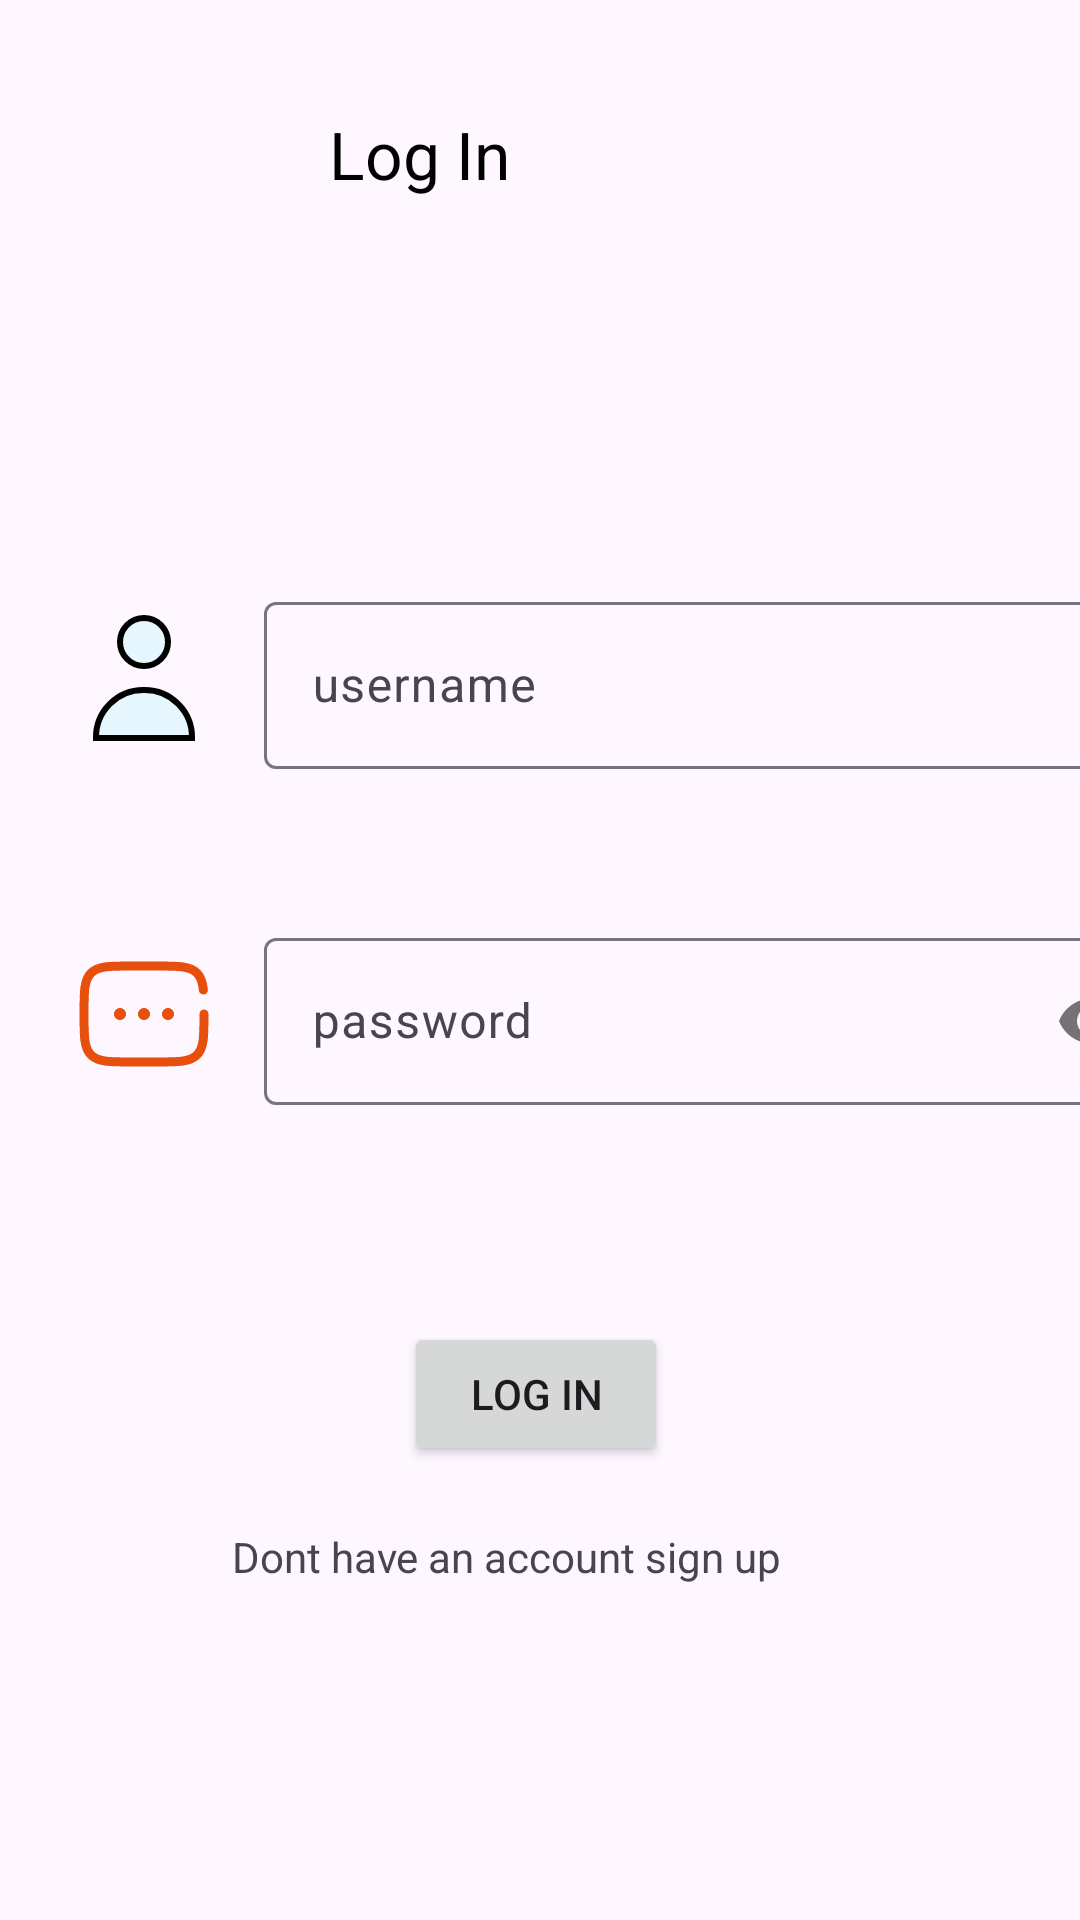

Here is an Android app screen rendered from its layout file. Give the layout XML and the strings, colors and styles it references.
<!-- AndroidManifest.xml: application theme Theme.MentorConnect -->
<!-- res/layout/activity_loginactivity.xml -->
<?xml version="1.0" encoding="utf-8"?>
<androidx.constraintlayout.widget.ConstraintLayout xmlns:android="http://schemas.android.com/apk/res/android"
    xmlns:app="http://schemas.android.com/apk/res-auto"
    xmlns:tools="http://schemas.android.com/tools"
    android:id="@+id/main"
    android:layout_width="match_parent"
    android:layout_height="match_parent"
    tools:context=".loginactivity">

    <TextView
        android:id="@+id/textView2"
        style="@style/tvResult"
        android:layout_width="wrap_content"
        android:layout_height="wrap_content"
        android:layout_marginStart="160dp"
        android:layout_marginTop="36dp"
        android:layout_marginEnd="190dp"
        android:layout_marginBottom="129dp"
        android:text="Log In"
        app:layout_constraintBottom_toTopOf="@+id/tiluserlogin"
        app:layout_constraintEnd_toEndOf="parent"
        app:layout_constraintHorizontal_bias="1.0"
        app:layout_constraintStart_toStartOf="parent"
        app:layout_constraintTop_toTopOf="parent" />

    <ImageView
        android:id="@+id/imageView8"
        android:layout_width="wrap_content"
        android:layout_height="wrap_content"
        android:layout_marginStart="24dp"
        android:layout_marginTop="136dp"
        app:layout_constraintStart_toStartOf="parent"
        app:layout_constraintTop_toBottomOf="@+id/textView2"
        app:srcCompat="@drawable/user_3" />

    <com.google.android.material.textfield.TextInputLayout
        android:id="@+id/tiluserlogin"
        android:layout_width="300dp"
        android:layout_height="wrap_content"
        android:layout_marginStart="16dp"
        app:layout_constraintBottom_toBottomOf="@+id/imageView8"
        app:layout_constraintStart_toEndOf="@+id/imageView8"
        app:layout_constraintTop_toTopOf="@+id/imageView8">

        <com.google.android.material.textfield.TextInputEditText
            android:id="@+id/etuserlogin"
            android:layout_width="match_parent"
            android:layout_height="wrap_content"
            android:hint="username" />
    </com.google.android.material.textfield.TextInputLayout>

    <ImageView
        android:id="@+id/imageView9"
        android:layout_width="wrap_content"
        android:layout_height="wrap_content"
        android:layout_marginStart="24dp"
        android:layout_marginTop="64dp"
        app:layout_constraintStart_toStartOf="parent"
        app:layout_constraintTop_toBottomOf="@+id/imageView8"
        app:srcCompat="@drawable/password" />

    <com.google.android.material.textfield.TextInputLayout
        android:id="@+id/tilpasswordlogin"
        android:layout_width="300dp"
        android:layout_height="wrap_content"
        android:layout_marginStart="16dp"
        app:layout_constraintBottom_toBottomOf="@+id/imageView9"
        app:layout_constraintStart_toEndOf="@+id/imageView9"
        app:layout_constraintTop_toTopOf="@+id/imageView9"
        app:passwordToggleEnabled="true">

        <com.google.android.material.textfield.TextInputEditText
            android:id="@+id/etpasswordlogin"
            android:layout_width="match_parent"
            android:layout_height="wrap_content"
            android:hint="password"
            android:inputType="textPassword"/>
    </com.google.android.material.textfield.TextInputLayout>

    <Button
        android:id="@+id/button2"
        android:layout_width="wrap_content"
        android:layout_height="wrap_content"
        android:layout_marginStart="160dp"
        android:layout_marginTop="118dp"
        android:layout_marginEnd="163dp"
        android:layout_marginBottom="197dp"
        android:text="Log In"
        app:layout_constraintBottom_toBottomOf="parent"
        app:layout_constraintEnd_toEndOf="parent"
        app:layout_constraintStart_toStartOf="parent"
        app:layout_constraintTop_toBottomOf="@+id/tilpasswordlogin" />

    <TextView
        android:id="@+id/sign"
        android:layout_width="wrap_content"
        android:layout_height="wrap_content"
        android:layout_marginStart="103dp"
        android:layout_marginTop="43dp"
        android:layout_marginEnd="125dp"
        android:layout_marginBottom="134dp"
        android:text="Dont have an account sign up"
        app:layout_constraintBottom_toBottomOf="parent"
        app:layout_constraintEnd_toEndOf="parent"
        app:layout_constraintStart_toStartOf="parent"
        app:layout_constraintTop_toBottomOf="@+id/button2" />
</androidx.constraintlayout.widget.ConstraintLayout>
<!-- resources referenced by this layout -->
<resources>
  <!-- drawable password (drawable) -->
  <vector xmlns:android="http://schemas.android.com/apk/res/android" android:height="48dp" android:viewportHeight="24" android:viewportWidth="24" android:width="48dp">
        
      <path android:fillColor="#00000000" android:pathData="M22,12C22,15.771 22,17.657 20.828,18.828C19.657,20 17.771,20 14,20H10C6.229,20 4.343,20 3.172,18.828C2,17.657 2,15.771 2,12C2,8.229 2,6.343 3.172,5.172C4.343,4 6.229,4 10,4H14C17.771,4 19.657,4 20.828,5.172C21.482,5.825 21.771,6.7 21.899,8" android:strokeColor="#e74f0d" android:strokeLineCap="round" android:strokeWidth="1.5"/>
        
      <path android:fillColor="#e74f0d" android:pathData="M9,12C9,12.552 8.552,13 8,13C7.448,13 7,12.552 7,12C7,11.448 7.448,11 8,11C8.552,11 9,11.448 9,12Z"/>
        
      <path android:fillColor="#e74f0d" android:pathData="M13,12C13,12.552 12.552,13 12,13C11.448,13 11,12.552 11,12C11,11.448 11.448,11 12,11C12.552,11 13,11.448 13,12Z"/>
        
      <path android:fillColor="#e74f0d" android:pathData="M17,12C17,12.552 16.552,13 16,13C15.448,13 15,12.552 15,12C15,11.448 15.448,11 16,11C16.552,11 17,11.448 17,12Z"/>
      
  </vector>
  <!-- drawable user_3 (drawable) -->
  <vector xmlns:android="http://schemas.android.com/apk/res/android" android:height="48dp" android:viewportHeight="24" android:viewportWidth="24" android:width="48dp">
        
      <path android:fillAlpha="0.1" android:fillColor="#05f5f1" android:pathData="M12,6m-4,0a4,4 0,1 1,8 0a4,4 0,1 1,-8 0" android:strokeAlpha="0.1" android:strokeLineCap="round" android:strokeLineJoin="miter" android:strokeWidth="0"/>
        
      <path android:fillColor="#00000000" android:pathData="M12,6m-4,0a4,4 0,1 1,8 0a4,4 0,1 1,-8 0" android:strokeColor="#000000" android:strokeLineCap="round" android:strokeLineJoin="miter" android:strokeWidth="1"/>
        
      <path android:fillAlpha="0.1" android:fillColor="#05f5f1" android:pathData="M20,22a7.89,7.89 0,0 0,-8 -8,7.89 7.89,0 0,0 -8,8Z" android:strokeAlpha="0.1" android:strokeLineCap="round" android:strokeLineJoin="miter" android:strokeWidth="0"/>
        
      <path android:fillColor="#00000000" android:pathData="M20,22a7.89,7.89 0,0 0,-8 -8,7.89 7.89,0 0,0 -8,8Z" android:strokeColor="#000000" android:strokeLineCap="round" android:strokeLineJoin="miter" android:strokeWidth="1"/>
      
  </vector>
  <style name="tvResult">
          <item name="android:textSize">22sp</item>
          <item name="android:textColor">@color/black</item>
  
      </style>
  <style name="Theme.MentorConnect" parent="Base.Theme.MentorConnect" />
  <style name="Base.Theme.MentorConnect" parent="Theme.Material3.DayNight.NoActionBar">
          
          
      </style>
  <!-- not gathered from this repository: default colours our renderer supplied (Android Studio template values) -->
  <color name="black">#FF000000</color>
</resources>
